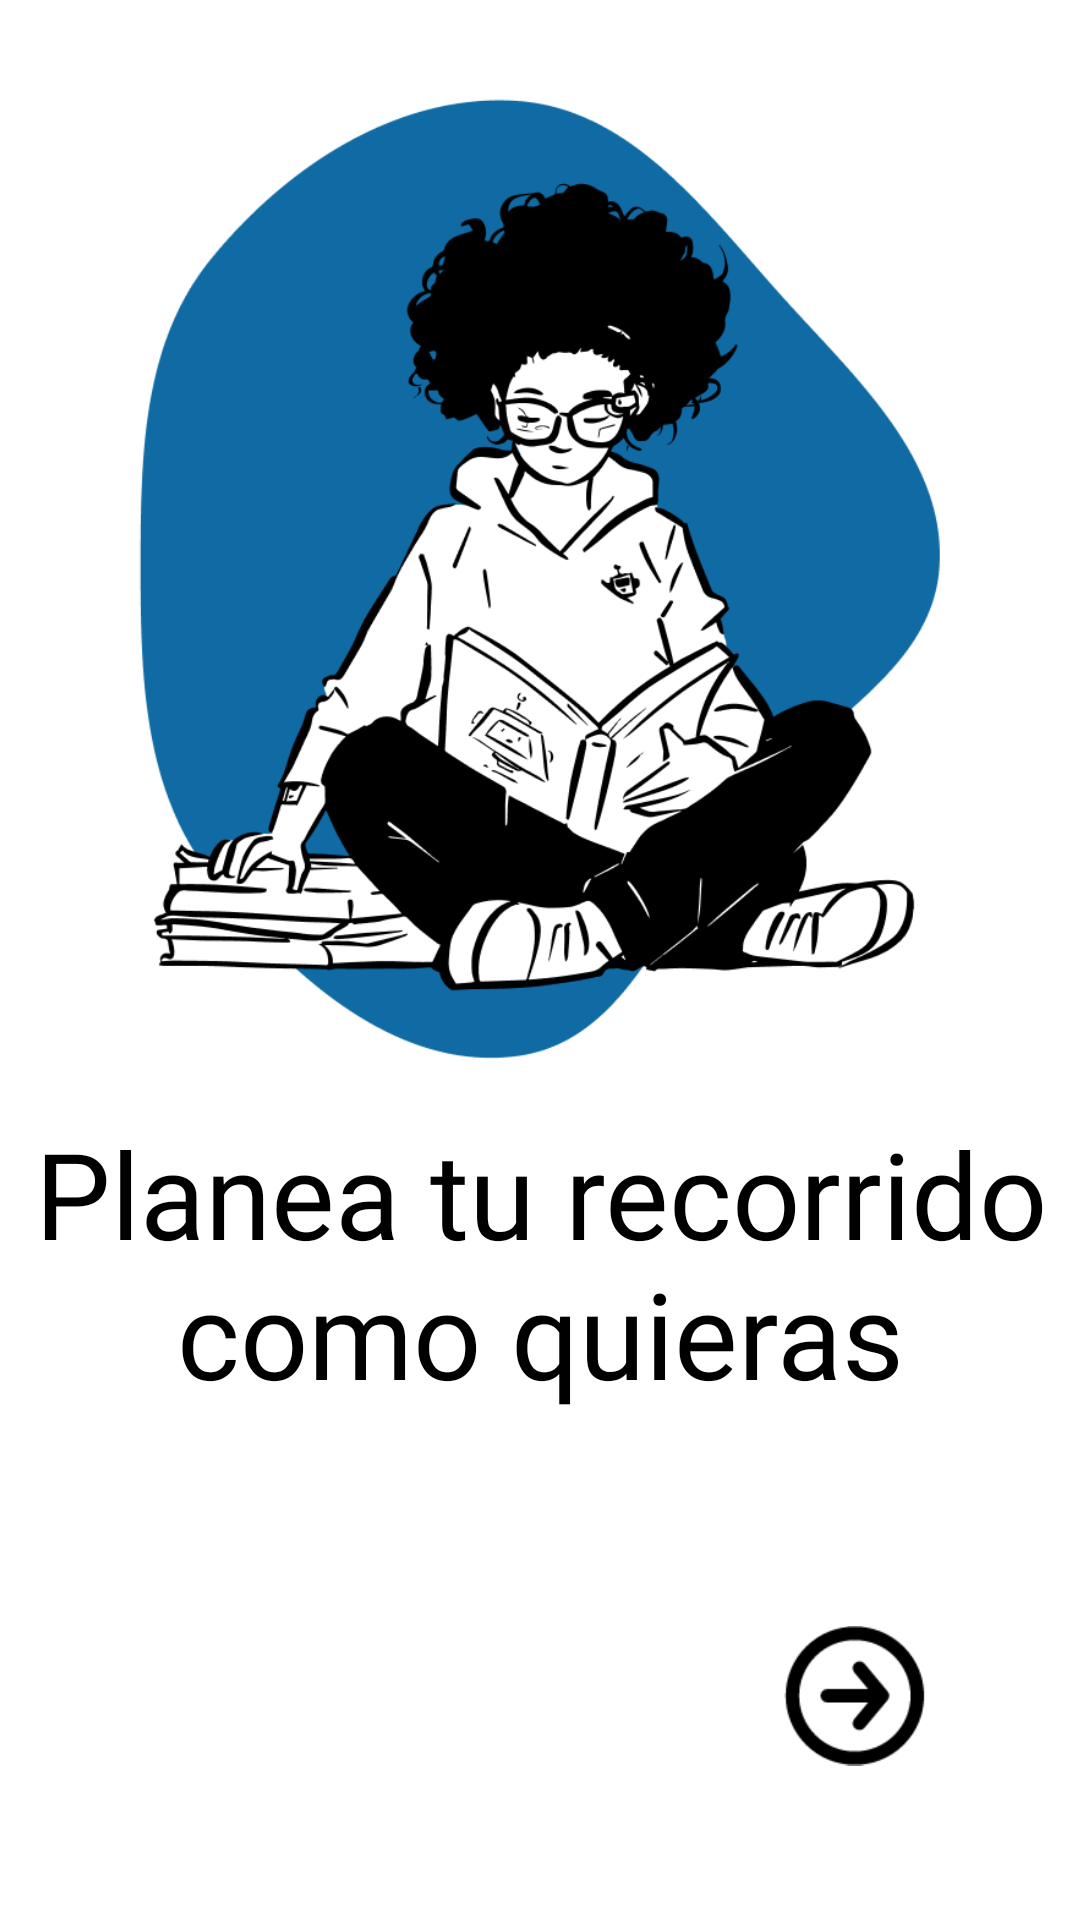

Layout XML and referenced resources for this Android screen:
<!-- AndroidManifest.xml: application theme AppTheme -->
<!-- res/layout/fragment_tuto.xml -->
<?xml version="1.0" encoding="utf-8"?>
<FrameLayout xmlns:android="http://schemas.android.com/apk/res/android"
    xmlns:app="http://schemas.android.com/apk/res-auto"
    xmlns:tools="http://schemas.android.com/tools"
    android:id="@+id/main"
    android:layout_width="match_parent"
    android:layout_height="match_parent"
    tools:context=".TutoFragment">

    <androidx.constraintlayout.widget.ConstraintLayout
        android:id="@+id/frameLayout"
        android:background="#FFFFFFFF"
        android:layout_width="match_parent"
        android:layout_height="match_parent">

        <ImageView
            android:id="@+id/imageView2"
            android:layout_width="309dp"
            android:layout_height="323dp"
            android:layout_marginStart="17dp"
            android:layout_marginTop="32dp"
            android:layout_marginEnd="17dp"
            android:src="@drawable/foto_tutorial2"
            app:layout_constraintEnd_toEndOf="parent"
            app:layout_constraintHorizontal_bias="0.48"
            app:layout_constraintStart_toStartOf="parent"
            app:layout_constraintTop_toTopOf="parent" />

        <TextView
            android:id="@+id/textView"
            style="@style/TextTuto"
            android:layout_width="344dp"
            android:layout_height="wrap_content"
            android:layout_marginTop="16dp"
            android:text="@string/text_fragmenttuto"
            app:layout_constraintEnd_toEndOf="parent"
            app:layout_constraintHorizontal_bias="0.50"
            app:layout_constraintStart_toStartOf="parent"
            app:layout_constraintTop_toBottomOf="@+id/imageView2"  />

        <ImageButton
            android:id="@+id/imageButton"
            android:layout_width="70dp"
            android:layout_height="70dp"
            android:layout_marginEnd="40dp"
            android:layout_marginBottom="40dp"
            android:backgroundTint="#00FFFFFF"
            android:scaleX="1.5"
            android:scaleY="1.5"
            android:src="@drawable/next_icon"
            app:layout_constraintBottom_toBottomOf="parent"
            app:layout_constraintEnd_toEndOf="parent"
            app:tint="#000000" />


    </androidx.constraintlayout.widget.ConstraintLayout>
</FrameLayout>
<!-- resources referenced by this layout -->
<resources>
  <!-- drawable foto_tutorial2: png bitmap (drawable, 65354 bytes) -->
  <!-- drawable next_icon (drawable-nodpi) -->
  <vector xmlns:android="http://schemas.android.com/apk/res/android"
      android:width="32dp"
      android:height="31dp"
      android:viewportWidth="32"
      android:viewportHeight="31">
    <path
        android:pathData="M18.15,22.592C17.619,23.229 16.674,23.315 16.037,22.784C15.401,22.254 15.315,21.308 15.845,20.672L18.15,22.592ZM22.107,15.5L23.26,14.54C23.723,15.096 23.723,15.904 23.26,16.46L22.107,15.5ZM15.845,10.328C15.315,9.692 15.401,8.746 16.037,8.216C16.674,7.685 17.619,7.771 18.15,8.408L15.845,10.328ZM9.843,17C9.015,17 8.343,16.329 8.343,15.5C8.343,14.672 9.015,14 9.843,14V17ZM15.845,20.672L20.955,14.54L23.26,16.46L18.15,22.592L15.845,20.672ZM20.955,16.46L15.845,10.328L18.15,8.408L23.26,14.54L20.955,16.46ZM22.107,17H9.843V14H22.107V17ZM24.726,6.75C19.893,1.917 12.058,1.917 7.225,6.75L5.104,4.628C11.108,-1.376 20.843,-1.376 26.847,4.628L24.726,6.75ZM7.225,6.75C2.392,11.582 2.392,19.418 7.225,24.25L5.104,26.372C-0.901,20.368 -0.901,10.632 5.104,4.628L7.225,6.75ZM7.225,24.25C12.058,29.083 19.893,29.083 24.726,24.25L26.847,26.372C20.843,32.376 11.108,32.376 5.104,26.372L7.225,24.25ZM24.726,24.25C29.559,19.418 29.559,11.582 24.726,6.75L26.847,4.628C32.852,10.632 32.852,20.368 26.847,26.372L24.726,24.25Z"
        android:fillColor="#000000"/>
  </vector>
  <string name="text_fragmenttuto">Planea tu recorrido como quieras</string>
  <style name="TextTuto">
          <item name="android:layout_width">270dp</item>
          <item name="android:layout_height">wrap_content</item>
          <item name="android:layout_marginTop">16dp</item>
          <item name="android:layout_marginBottom">144dp</item>
          <item name="android:fontFamily">@font/inter_bold</item>
          <item name="android:gravity">center</item>
          <item name="android:textColor">#000000</item>
          <item name="android:textSize">40sp</item>
      </style>
  <style name="AppTheme" parent="Theme.AppCompat.Light.NoActionBar">
          <item name="android:fontFamily">@font/inter_medium</item>
      </style>
</resources>
